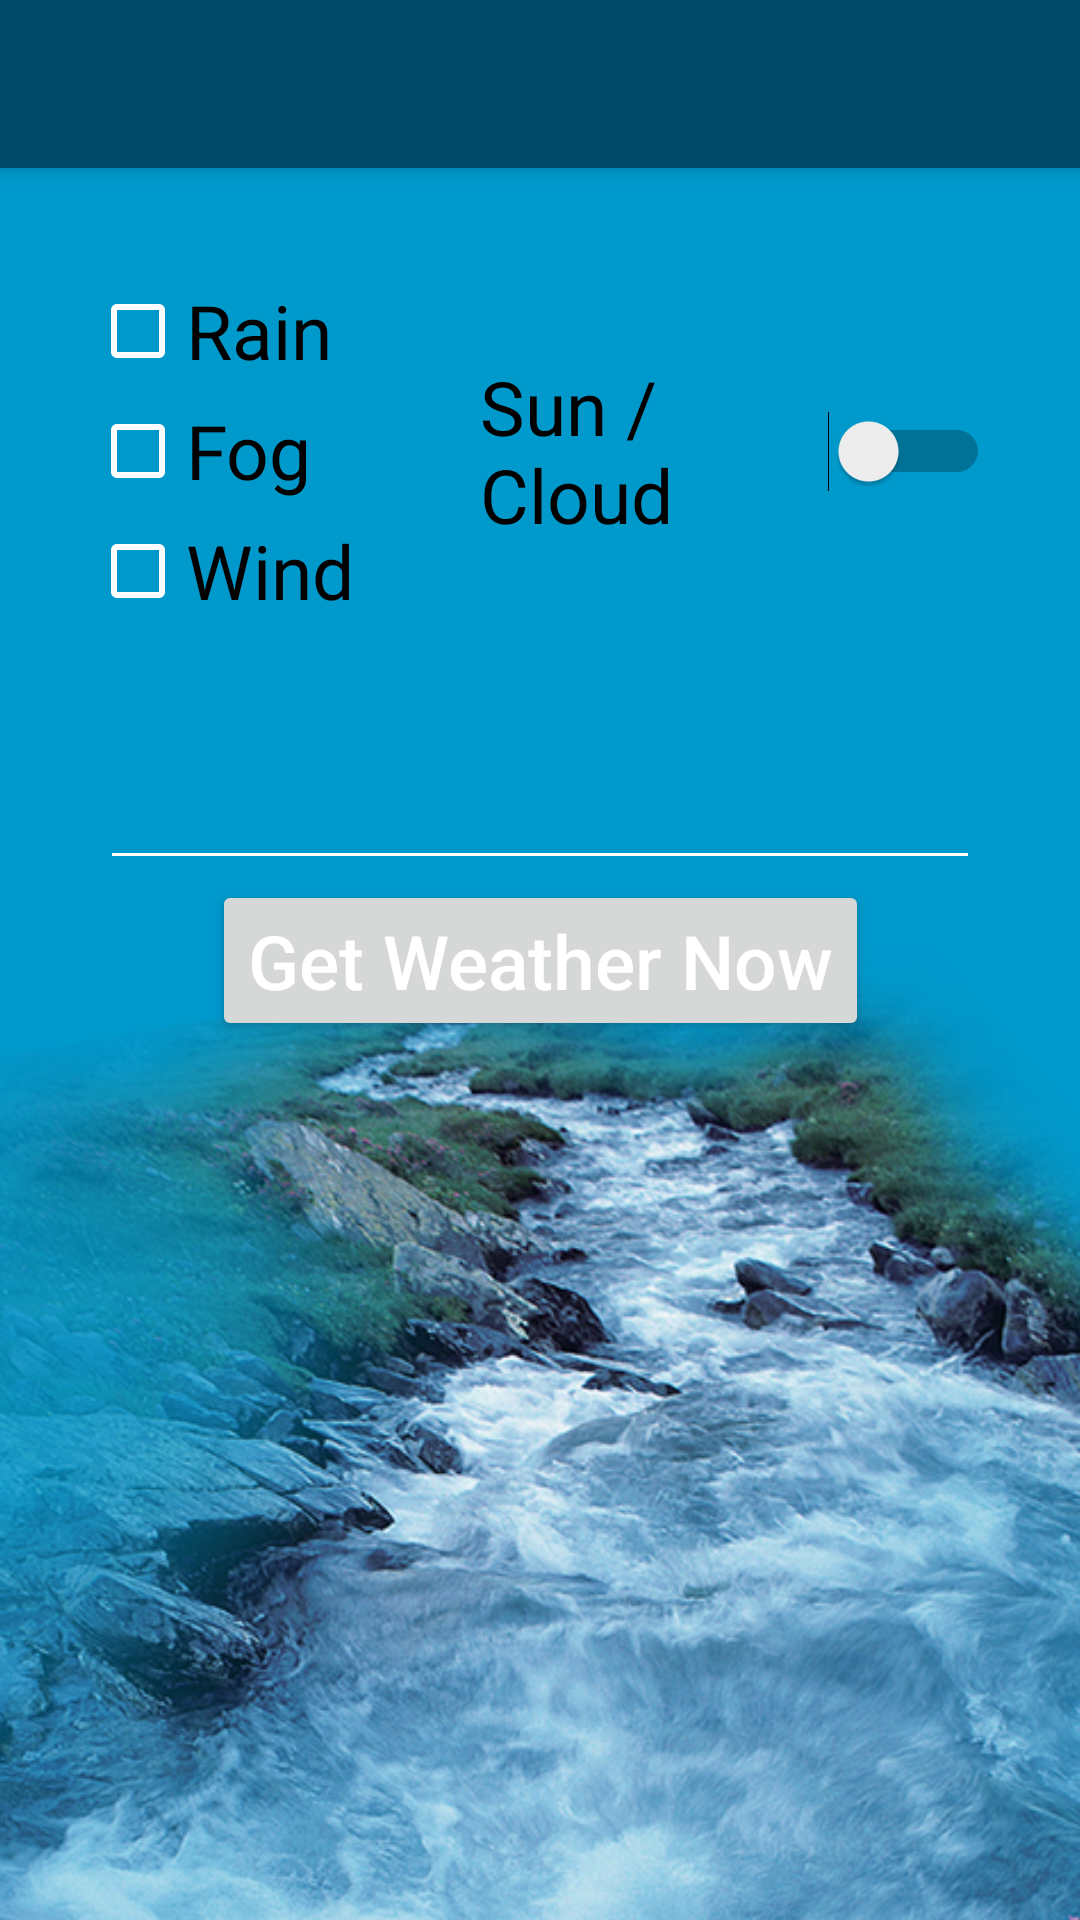

Write the Android layout XML for this screen, with the resource values it uses.
<!-- AndroidManifest.xml: application theme AppTheme -->
<!-- res/layout/activity_main_main.xml -->
<?xml version="1.0" encoding="utf-8"?>
<android.support.design.widget.CoordinatorLayout xmlns:android="http://schemas.android.com/apk/res/android"
    xmlns:app="http://schemas.android.com/apk/res-auto"
    xmlns:tools="http://schemas.android.com/tools"
    android:layout_width="match_parent"
    android:layout_height="match_parent"
    tools:context=".MainActivity">

    <android.support.design.widget.AppBarLayout
        android:layout_width="match_parent"
        android:layout_height="wrap_content"
        android:theme="@style/AppTheme.AppBarOverlay">

        <android.support.v7.widget.Toolbar
            android:id="@+id/toolbar"
            android:layout_width="match_parent"
            android:layout_height="?attr/actionBarSize"
            android:background="?attr/colorPrimary"
            app:popupTheme="@style/AppTheme.PopupOverlay" />

    </android.support.design.widget.AppBarLayout>

    <include layout="@layout/activity_main" />
</android.support.design.widget.CoordinatorLayout>
<!-- res/layout/activity_main.xml (included above) -->
<?xml version="1.0" encoding="utf-8"?>
<android.support.constraint.ConstraintLayout xmlns:android="http://schemas.android.com/apk/res/android"
    xmlns:app="http://schemas.android.com/apk/res-auto"
    xmlns:tools="http://schemas.android.com/tools"
    android:layout_width="match_parent"
    android:layout_height="match_parent"
    tools:context=".MainActivity">

    <TextView
        android:id="@+id/textView_set_the_weather"
        android:layout_width="wrap_content"
        android:layout_height="wrap_content"
        android:gravity="center"
        android:text="@string/str_name"
        app:layout_constraintBottom_toBottomOf="parent"
        app:layout_constraintLeft_toLeftOf="parent"
        app:layout_constraintRight_toRightOf="parent"
        app:layout_constraintTop_toTopOf="parent"
        app:layout_constraintVertical_bias="0.04" />

    <Button
        android:id="@+id/btn_get_weather"
        android:layout_width="wrap_content"
        android:layout_height="wrap_content"
        android:text="@string/str_btm_weather"
        android:textAllCaps="false"
        app:layout_constraintBottom_toBottomOf="parent"
        app:layout_constraintLeft_toLeftOf="parent"
        app:layout_constraintRight_toRightOf="parent"
        app:layout_constraintTop_toTopOf="parent" />

    <EditText
        android:id="@+id/editText"
        android:layout_width="wrap_content"
        android:layout_height="wrap_content"
        android:ems="10"
        app:layout_constraintBottom_toTopOf="@id/btn_get_weather"
        app:layout_constraintEnd_toEndOf="parent"
        app:layout_constraintStart_toStartOf="parent"
        app:layout_constraintTop_toBottomOf="@id/textView_set_the_weather"
        app:layout_constraintVertical_bias="1.0" />

    <LinearLayout
        android:id="@+id/linearLayout"
        android:layout_width="@dimen/width_linearLayout"
        android:layout_height="@dimen/height_linearLayout"
        android:orientation="horizontal"
        app:layout_constraintBottom_toTopOf="@id/editText"
        app:layout_constraintEnd_toEndOf="parent"
        app:layout_constraintStart_toStartOf="parent"
        app:layout_constraintTop_toBottomOf="@id/textView_set_the_weather">

        <LinearLayout
            android:layout_width="@dimen/width_linearLayoutCheckBox"
            android:layout_height="match_parent"
            android:orientation="vertical">

            <CheckBox
                android:id="@+id/checkBoxRain"
                android:layout_width="match_parent"
                android:layout_height="@dimen/height_checkbox"
                android:text="@string/set_rain" />

            <CheckBox
                android:id="@+id/checkBoxFog"
                android:layout_width="match_parent"
                android:layout_height="@dimen/height_checkbox"
                android:text="@string/set_fog" />

            <CheckBox
                android:id="@+id/checkBoxWind"
                android:layout_width="match_parent"
                android:layout_height="@dimen/height_checkbox"
                android:text="@string/set_wind" />

        </LinearLayout>

        <Switch
            android:id="@+id/switch_sun_cloud"
            android:layout_width="match_parent"
            android:layout_height="match_parent"
            android:text="@string/set_switch" />
    </LinearLayout>

    <ImageView
        android:id="@+id/imageView_main_activity"
        android:layout_width="@dimen/width_imageview_main_activity"
        android:layout_height="@dimen/height_imageview_main_activity"
        app:layout_constraintBottom_toBottomOf="parent"
        app:layout_constraintEnd_toEndOf="parent"
        app:layout_constraintStart_toStartOf="parent"
        app:layout_constraintTop_toBottomOf="@id/btn_get_weather"
        app:srcCompat="@drawable/river" />


</android.support.constraint.ConstraintLayout>
<!-- resources referenced by this layout -->
<resources>
  <dimen name="height_checkbox">40dp</dimen>
  <dimen name="height_imageview_main_activity">355dp</dimen>
  <dimen name="height_linearLayout">120dp</dimen>
  <dimen name="width_imageview_main_activity">670dp</dimen>
  <dimen name="width_linearLayout">300dp</dimen>
  <dimen name="width_linearLayoutCheckBox">130dp</dimen>
  <!-- drawable river: png bitmap (drawable, 832614 bytes) -->
  <string name="set_fog">Fog</string>
  <string name="set_rain">Rain</string>
  <string name="set_switch">Sun / Cloud</string>
  <string name="set_wind">Wind</string>
  <string name="str_btm_weather">Get Weather Now</string>
  <string name="str_name">Set the Weather!</string>
  <style name="AppTheme" parent="Theme.AppCompat.Light.DarkActionBar">
          
          <item name="colorPrimary">@color/colorPrimary</item>
          <item name="colorPrimaryDark">@color/colorPrimaryDark</item>
          <item name="colorAccent">@color/colorAccent</item>
          <item name="android:textColor">@color/colorText</item>
          <item name="android:textSize">@dimen/text_size</item>
          <item name="android:background">@color/colorBackground</item>
          <item name="colorControlActivated">@color/colorText</item>
          <item name="colorControlNormal">@color/colorText</item>
  
      </style>
  <color name="colorPrimary">#004868</color>
  <color name="colorPrimaryDark">#004C63</color>
  <color name="colorAccent">#FAFAFA</color>
  <color name="colorText">#FFFFFF</color>
  <dimen name="text_size">25sp</dimen>
  <color name="colorBackground">#FF0099CC</color>
</resources>
